5-way image classification set "dataset" from GitHub (FezzMad/Computer-vision-project); label vocabulary: Gala apple, Golden apple, Granny Smith apple, honey crisp, Red Chief apple.

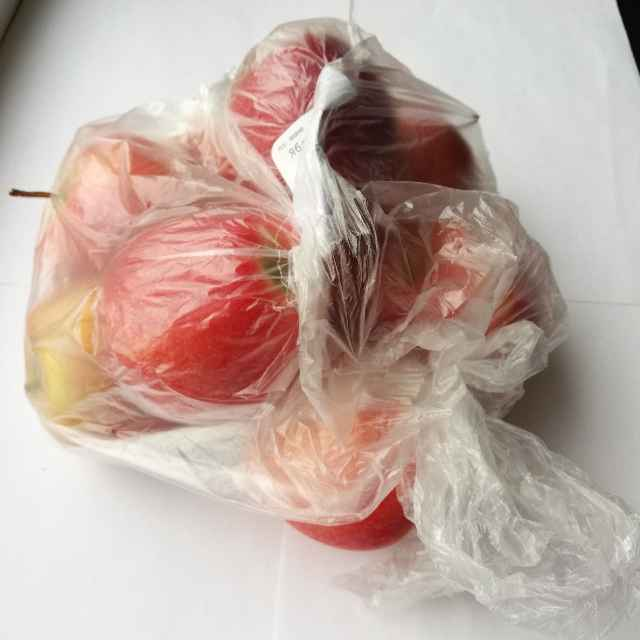
Label: Gala apple

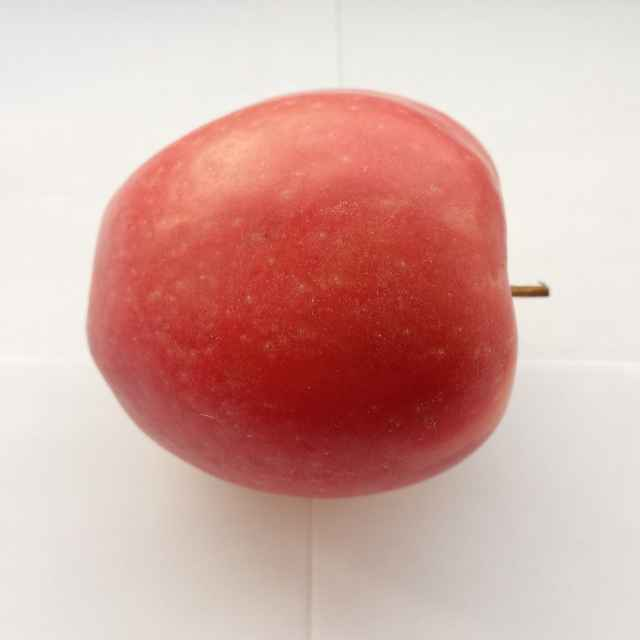
Label: Red Chief apple

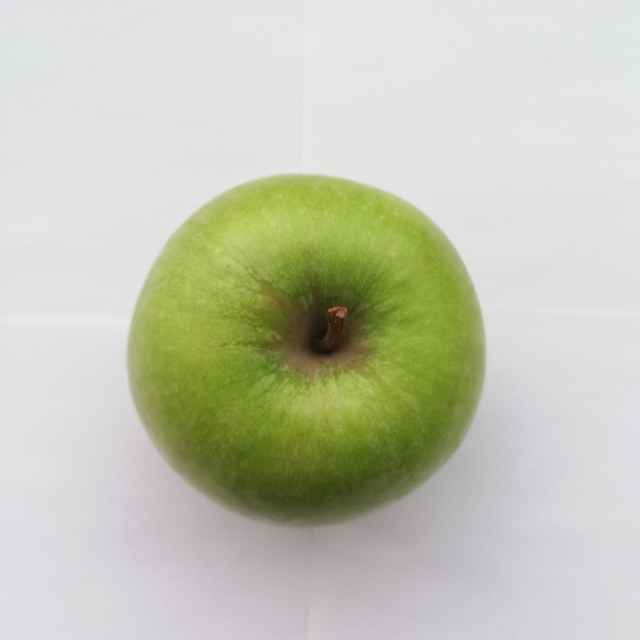
Label: Granny Smith apple

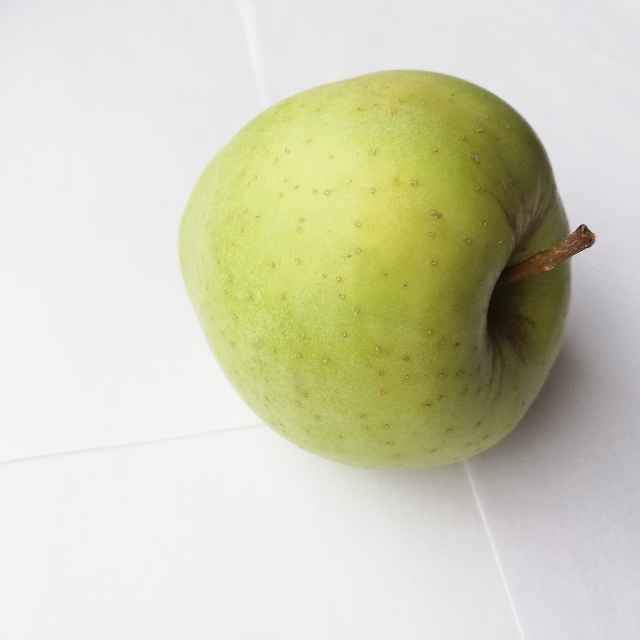
Label: Golden apple

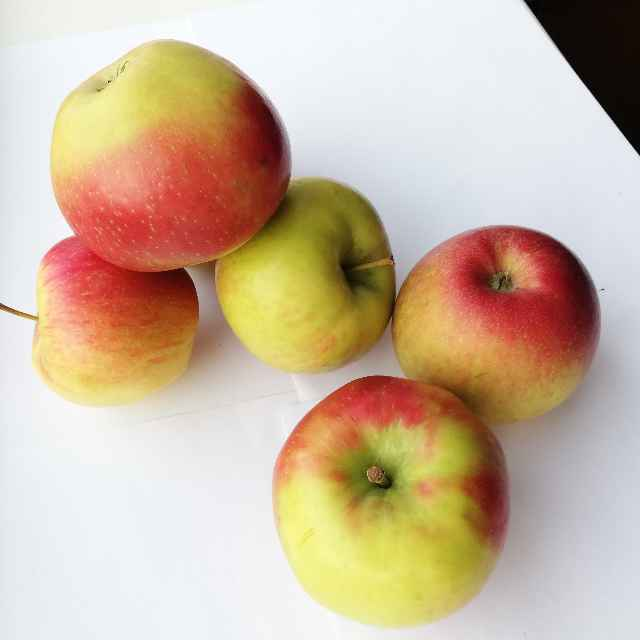
Label: honey crisp

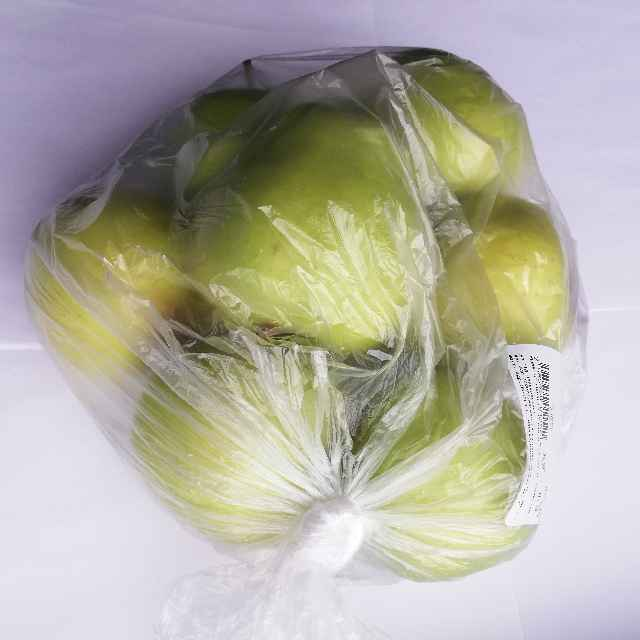
Label: Golden apple
